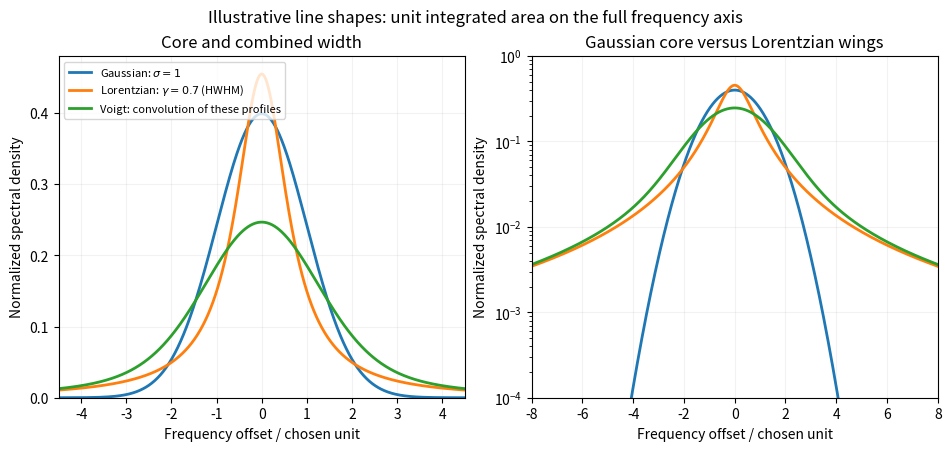

Generate this figure with matplotlib:
"""Original model line profiles; Python 3.14, NumPy and Matplotlib."""
import numpy as np
import matplotlib.pyplot as plt

offset = np.linspace(-8, 8, 1500)
sigma, gamma = 1.0, .7
gauss = np.exp(-offset**2/(2*sigma**2))/(np.sqrt(2*np.pi)*sigma)
lorentz = gamma/(np.pi*(offset**2+gamma**2))
nodes, weights = np.polynomial.hermite.hermgauss(200)
voigt = np.sum(weights[None, :]*gamma/(np.pi*((offset[:, None]-np.sqrt(2)*sigma*nodes[None, :])**2+gamma**2)), axis=1)/np.sqrt(np.pi)
fig, axes = plt.subplots(1, 2, figsize=(9.4, 4.4), layout="constrained")
for ax in axes:
    ax.plot(offset, gauss, label=r"Gaussian: $\sigma=1$", lw=2)
    ax.plot(offset, lorentz, label=r"Lorentzian: $\gamma=0.7$ (HWHM)", lw=2)
    ax.plot(offset, voigt, label="Voigt: convolution of these profiles", lw=2)
    ax.set(xlabel="Frequency offset / chosen unit", ylabel="Normalized spectral density")
    ax.grid(alpha=.16)
axes[0].set(title="Core and combined width", xlim=(-4.5, 4.5), ylim=(0, .48))
axes[1].set(title="Gaussian core versus Lorentzian wings", xlim=(-8, 8), ylim=(1e-4, 1))
axes[1].set_yscale("log")
axes[0].legend(fontsize=8, loc="upper left")
fig.suptitle("Illustrative line shapes: unit integrated area on the full frequency axis", fontsize=12)
fig.savefig("paper-1-line-profiles.png", dpi=150, facecolor="white")
